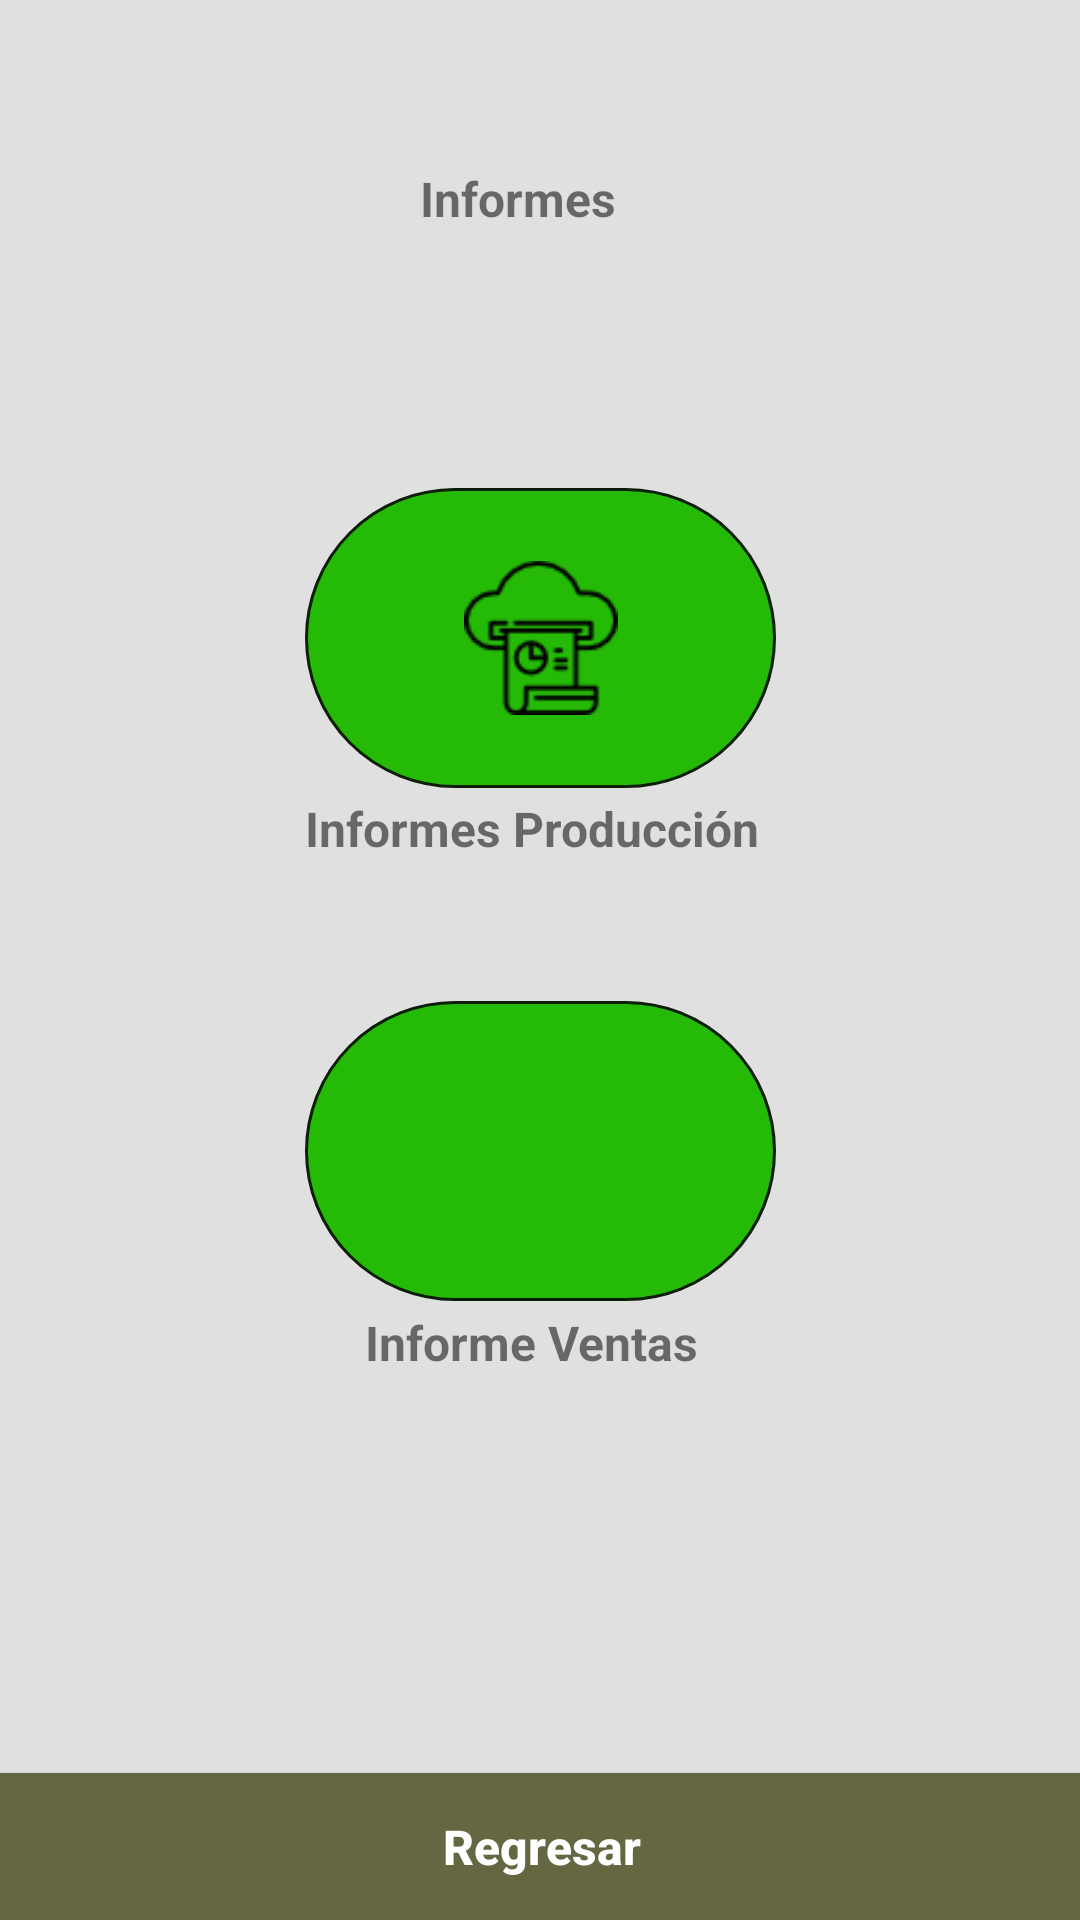

Write the Android layout XML for this screen, with the resource values it uses.
<!-- AndroidManifest.xml: application theme Theme.MenuTest -->
<!-- res/layout/informes_estadisticas.xml -->
<?xml version="1.0" encoding="utf-8"?>
<androidx.constraintlayout.widget.ConstraintLayout xmlns:android="http://schemas.android.com/apk/res/android"
    xmlns:app="http://schemas.android.com/apk/res-auto"
    xmlns:tools="http://schemas.android.com/tools"
    android:layout_width="match_parent"
    android:layout_height="match_parent"
    tools:context=".MenuInformesActivity"
    android:background="#E1E0E0">

    <Button
        android:id="@+id/btnRegInformes"
        android:layout_width="417dp"
        android:layout_height="49dp"
        android:background="#656642"
        android:text="Regresar"
        android:textAllCaps="false"
        android:textColor="#FFFFFF"
        android:textSize="16sp"
        android:textStyle="bold"
        app:layout_constraintBottom_toBottomOf="parent"
        app:layout_constraintEnd_toEndOf="parent"
        app:layout_constraintHorizontal_bias="0.498"
        app:layout_constraintStart_toStartOf="parent"
        app:layout_constraintTop_toTopOf="parent"
        app:layout_constraintVertical_bias="1.0" />

    <ImageButton
        android:id="@+id/btnInfoVentas"
        android:layout_width="157dp"
        android:layout_height="100dp"
        android:background="@drawable/rectangle_drawable"
        android:contentDescription="/Users/kev/Documents/GitHub/Bienestar-Bovino/BienestarBovino/app/src/main/res/drawable/image_1.png"
        app:layout_constraintBottom_toBottomOf="parent"
        app:layout_constraintEnd_toEndOf="parent"
        app:layout_constraintStart_toStartOf="parent"
        app:layout_constraintTop_toTopOf="parent"
        app:layout_constraintVertical_bias="0.618"
        app:srcCompat="@drawable/ventas" />

    <TextView
        android:id="@+id/textinfo2"
        android:layout_width="116dp"
        android:layout_height="46dp"
        android:text="Informe Ventas"
        android:textSize="16sp"
        android:textStyle="bold"
        app:layout_constraintBottom_toBottomOf="parent"
        app:layout_constraintEnd_toEndOf="parent"
        app:layout_constraintHorizontal_bias="0.498"
        app:layout_constraintStart_toStartOf="parent"
        app:layout_constraintTop_toTopOf="parent"
        app:layout_constraintVertical_bias="0.735" />

    <TextView
        android:id="@+id/imgInformes"
        android:layout_width="157dp"
        android:layout_height="45dp"
        android:text="Informes Producción "
        android:textSize="16sp"
        android:textStyle="bold"
        app:layout_constraintBottom_toBottomOf="parent"
        app:layout_constraintEnd_toEndOf="parent"
        app:layout_constraintStart_toStartOf="parent"
        app:layout_constraintTop_toTopOf="parent"
        app:layout_constraintVertical_bias="0.446" />

    <ImageView
        android:id="@+id/imageView22"
        android:layout_width="72dp"
        android:layout_height="64dp"
        app:layout_constraintBottom_toBottomOf="parent"
        app:layout_constraintEnd_toEndOf="parent"
        app:layout_constraintHorizontal_bias="1.0"
        app:layout_constraintStart_toStartOf="parent"
        app:layout_constraintTop_toTopOf="parent"
        app:layout_constraintVertical_bias="0.007"
        app:srcCompat="@drawable/_2459_1" />

    <ImageButton
        android:id="@+id/btnInfoProduccion"
        android:layout_width="157dp"
        android:layout_height="100dp"
        android:background="@drawable/rectangle_drawable"
        android:contentDescription="/Users/kev/Documents/GitHub/Bienestar-Bovino/BienestarBovino/app/src/main/res/drawable/image_1.png"
        app:layout_constraintBottom_toBottomOf="@+id/btnRegInformes"
        app:layout_constraintEnd_toEndOf="parent"
        app:layout_constraintStart_toStartOf="parent"
        app:layout_constraintTop_toTopOf="parent"
        app:layout_constraintVertical_bias="0.301"
        app:srcCompat="@drawable/result" />

    <TextView
        android:id="@+id/textView58"
        android:layout_width="80dp"
        android:layout_height="40dp"
        android:text="Informes"
        android:textSize="16sp"
        android:textStyle="bold"
        app:layout_constraintBottom_toBottomOf="parent"
        app:layout_constraintEnd_toEndOf="parent"
        app:layout_constraintStart_toStartOf="parent"
        app:layout_constraintTop_toTopOf="parent"
        app:layout_constraintVertical_bias="0.092" />
</androidx.constraintlayout.widget.ConstraintLayout>
<!-- resources referenced by this layout -->
<resources>
  <!-- drawable rectangle_drawable (drawable) -->
  <?xml version="1.0" encoding="utf-8"?>
  <shape xmlns:android="http://schemas.android.com/apk/res/android"
      android:shape="rectangle">
      <solid android:color="#25BA06"/>
      <stroke
          android:width="1dp"
          android:color="#0B1E07"/>
      <padding
          android:bottom="5dp"
          android:left="5dp"
          android:right="5dp"
          android:top="5dp"/>
      <corners
          android:bottomLeftRadius="50dp"
          android:bottomRightRadius="50dp"
          android:topLeftRadius="50dp"
          android:topRightRadius="50dp"/>
  </shape>
  <!-- drawable result: png bitmap (drawable-200dpi, 2074 bytes) -->
  <style name="Theme.MenuTest" parent="Theme.MaterialComponents.DayNight.DarkActionBar">
          
          <item name="colorPrimary">#3A6311</item>
          <item name="colorPrimaryVariant">#195009</item>
          <item name="colorOnPrimary">@color/white</item>
          
          <item name="colorSecondary">#97E460</item>
          <item name="colorSecondaryVariant">#B5EF74</item>
          <item name="colorOnSecondary">@color/black</item>
          
          <item name="android:statusBarColor" tools:targetApi="l">?attr/colorPrimaryVariant</item>
          
      </style>
  <!-- not gathered from this repository: default colours our renderer supplied (Android Studio template values) -->
  <color name="black">#FF000000</color>
  <color name="white">#FFFFFFFF</color>
</resources>
